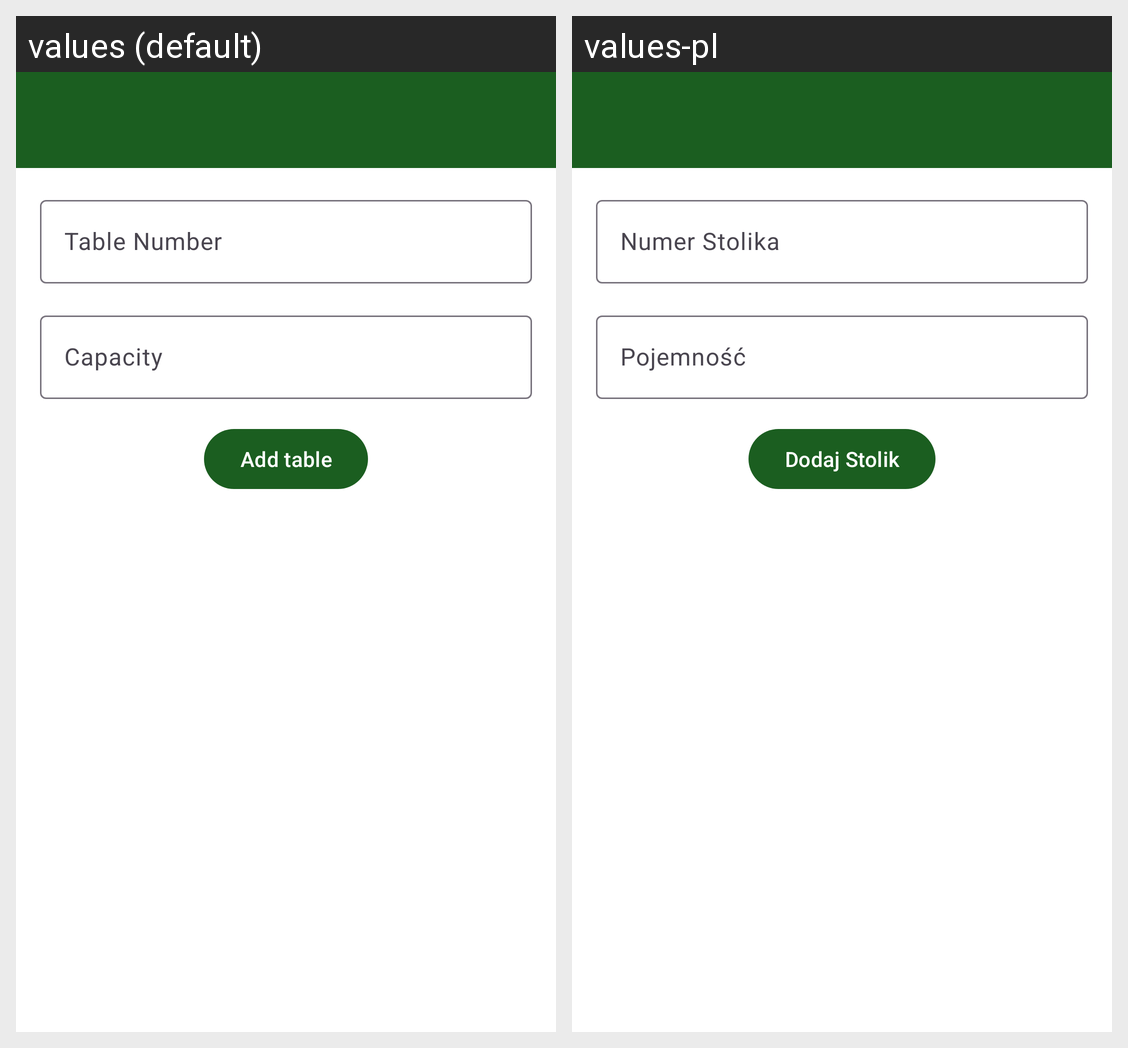

Here is an Android app screen in its default locale and in the app's own translations. Write out the translated-string differences for the strings that appear on this screen.
Android screen res/layout/activity_add_table.xml rendered under 2 locales, left to right: values (default), values-pl. Device: Nexus 5 (rendered at 1080×1920; each locale shown at half size, 540×960, under a caption strip naming it); theme Theme.HungryHero.
Strings drawn on this screen, with the default value and each locale's value (text and hints the layout hard-codes, and strings that could not be matched under every locale, appear in the picture but are not listed):

table_number_hint
  values: Table Number
  values-pl: Numer Stolika

table_capacity_hint
  values: Capacity
  values-pl: Pojemność

add_table_button
  values: Add table
  values-pl: Dodaj Stolik
